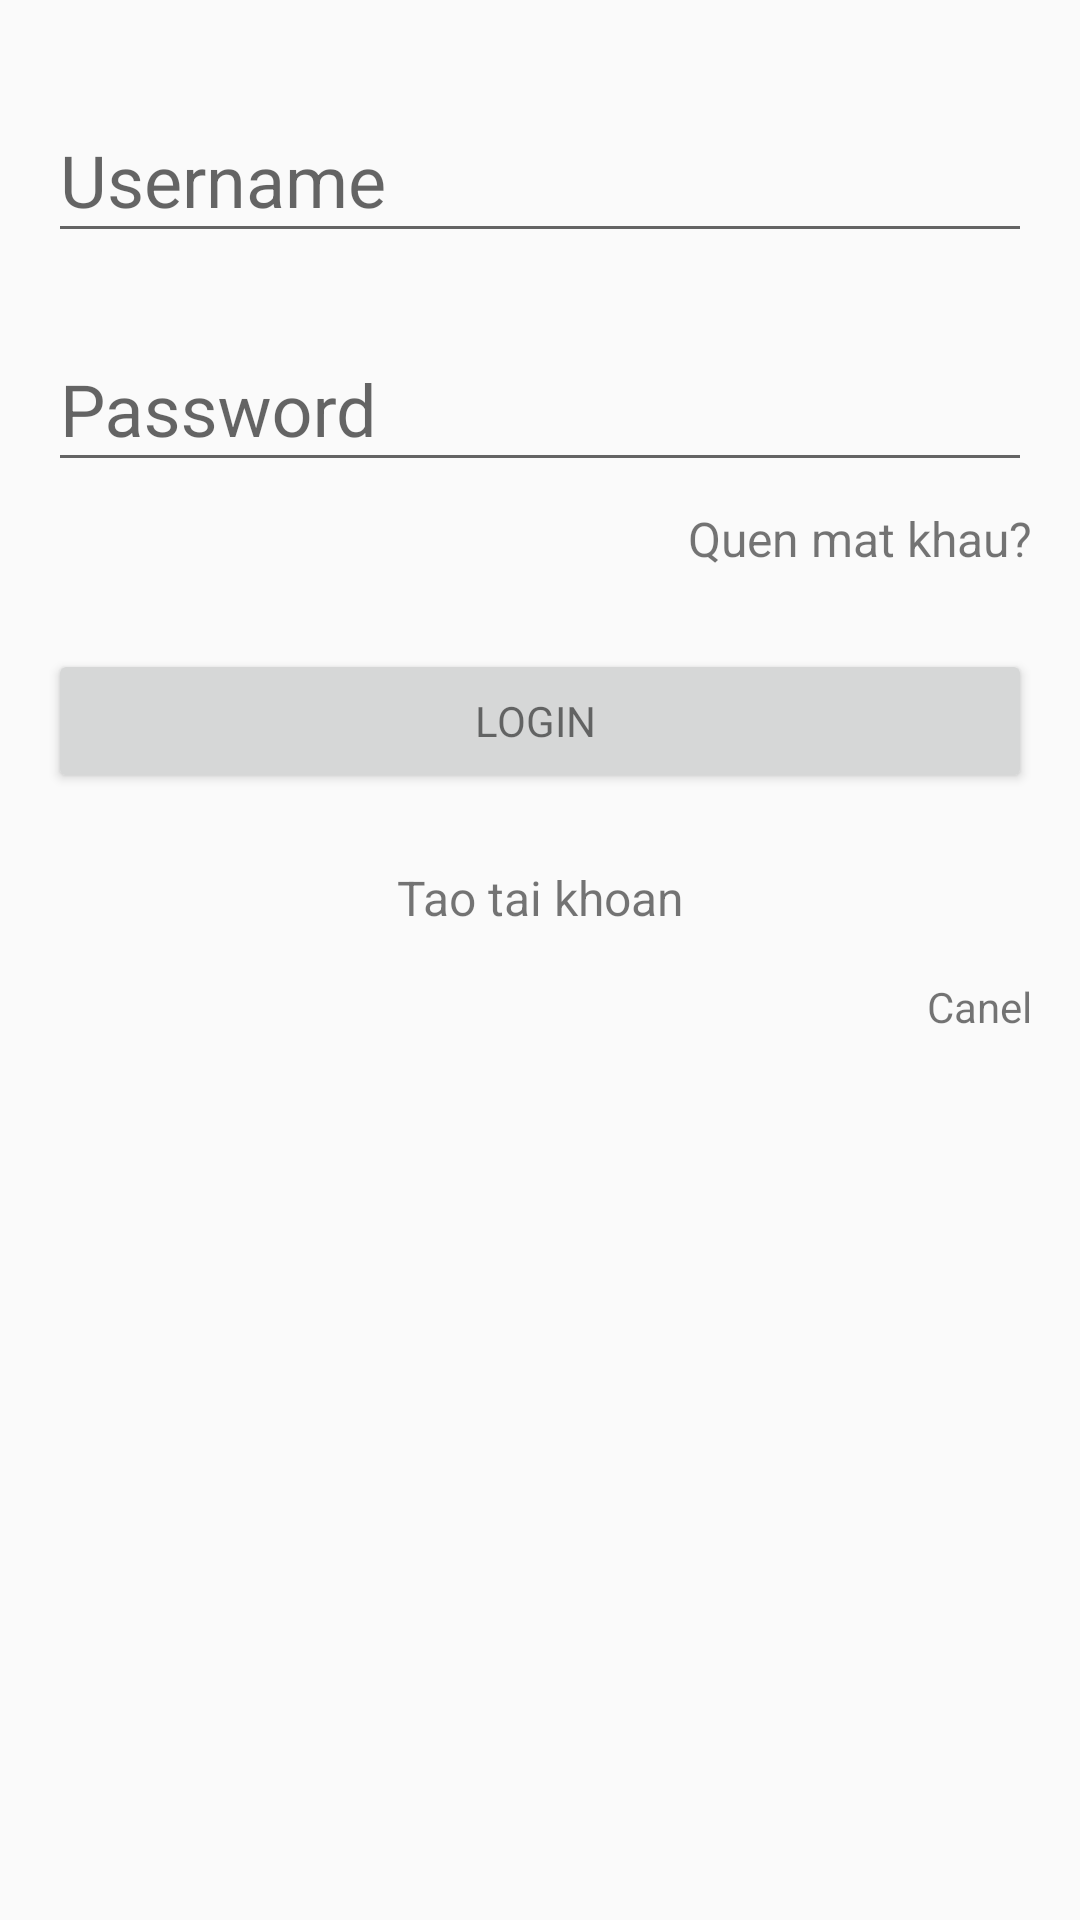

The Android layout XML behind this screen, and the referenced resources:
<!-- AndroidManifest.xml: application theme AppTheme -->
<!-- res/layout/activity_login.xml -->
<?xml version="1.0" encoding="utf-8"?>
<ScrollView xmlns:android="http://schemas.android.com/apk/res/android"
    android:layout_width="match_parent"
    android:layout_height="match_parent"
    android:fitsSystemWindows="true"
    android:fillViewport="true">


    
    <LinearLayout
        android:orientation="vertical"
        android:layout_width="match_parent"
        android:layout_height="match_parent"
        android:id="@+id/login_form"
        android:paddingTop="16dp"
        android:paddingRight="16dp"
        android:paddingLeft="16dp"
        android:paddingBottom="16dp">
        
        <android.support.design.widget.TextInputLayout
            android:layout_width="match_parent"
            android:layout_height="wrap_content"
            android:layout_marginTop="8dp"
            android:layout_marginBottom="8dp">

            <EditText
                android:id="@+id/input_username"
                android:layout_width="match_parent"
                android:layout_height="wrap_content"
                android:inputType="textEmailAddress"
                android:textSize="24dp"
                android:hint="Username"
                android:textColor="@color/black" />
        </android.support.design.widget.TextInputLayout>
        
        <android.support.design.widget.TextInputLayout
            android:layout_width="match_parent"
            android:layout_height="wrap_content"
            android:layout_marginTop="8dp"
            android:layout_marginBottom="8dp">

            <EditText
                android:layout_width="match_parent"
                android:layout_height="wrap_content"
                android:id="@+id/password_login"
                android:hint="Password"
                android:inputType="textPassword"
                android:maxLines="1"
                android:textSize="24dp"
                android:textColor="@color/black"
                android:singleLine="true" />
        </android.support.design.widget.TextInputLayout>


        <TextView
            android:layout_width="match_parent"
            android:layout_height="wrap_content"
            android:id="@+id/link_forgerpassword"
            android:text="Quen mat khau?"
            android:gravity="right"
            android:textSize="16dp"/>

        <Button
            android:layout_width="match_parent"
            android:layout_height="wrap_content"
            android:id="@+id/bt_sign_in"
            style="?android:textAppearanceSmall"
            android:layout_marginTop="26dp"
            android:layout_marginBottom="24dp"
            android:padding="12dp"
            android:text="Login "/>
        <TextView
            android:layout_width="match_parent"
            android:layout_height="wrap_content"
            android:text="Tao tai khoan"
            android:id="@+id/create_user"
            android:gravity="center"
            android:textSize="16dp"
            android:layout_marginBottom="8dp"/>
        <TextView
            android:layout_width="match_parent"
            android:layout_height="wrap_content"
            android:text="Canel"
            android:id="@+id/canel_login"
            android:gravity="right"
            android:layout_marginTop="8dp"/>

    </LinearLayout>

</ScrollView>
<!-- resources referenced by this layout -->
<resources>
  <color name="black">#000000</color>
  <style name="AppTheme" parent="Theme.AppCompat.Light.DarkActionBar">
          
          <item name="colorPrimary">@color/colorPrimary</item>
          <item name="colorPrimaryDark">@color/colorPrimaryDark</item>
          <item name="colorAccent">@color/colorAccent</item>
      </style>
  <color name="colorPrimary">#3F51B5</color>
  <color name="colorPrimaryDark">#303F9F</color>
  <color name="colorAccent">#FF4081</color>
</resources>
